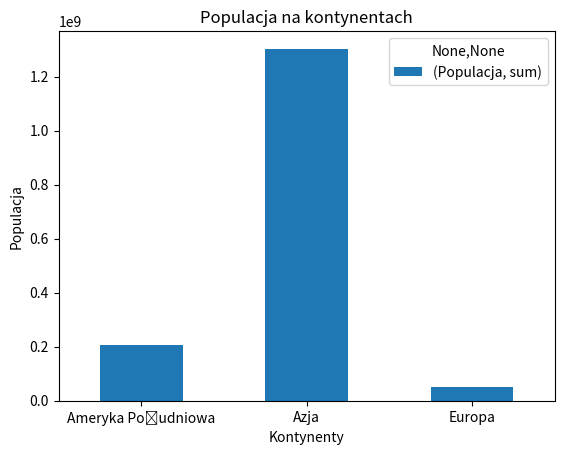

Reproduce this figure in Python.
import matplotlib.pyplot as plt
import numpy as np
import pandas as pd

# plt.plot([1,3,5,7])
# plt.show()

# a = 2
# plt.plot([a**a,5,math.sqrt(5),7])
# plt.show()
#
# x = np.array([1,2,3,4])
# y = x**2

# plt.plot(x,y,'c')
# plt.plot(x,y,'o')
# plt.axis([0,6,0,20])
# plt.show()

# x = np.arange(0 , 5 ,0.2)
# plt.plot(x,x, 'c--', x, x**2, 'go', x, x**3, 'r^')
# plt.legend(labels=['liniowa', 'kwadratowa', 'sześcienna'])
# plt.show()

# k = np.arange(0, 7, 0.3)
# plt.plot(k,k,'g-', label='liniowa')
# plt.plot(k, k**2, 'co-', label='kwadratowa')
# plt.plot(k,k**3,'r^--',label="sześcienna")
# plt.legend()
# plt.show()

# wykres funkcji sinus na przedziale x<0,10> wartości zmieniają
# się co 0.1

# x = np.arange(0, 10.1, 0.1)
# plt.plot(x, np.sin(x), 'co-', label='funkcja sinus')
# plt.legend(loc='best')
# plt.title('wykres funkcji sinus')
# plt.show()

# data = {'a': np.arange(50),
#         'c': np.random.randint(0, 50, 50),
#         'd': np.random.randn(50)
#         }
# data['b'] = data['a'] + 10* np.random.randn(50)
# data['d'] = np.abs(data['d']) * 100
#
# plt.scatter('a', 'b', c='c', s='d', data=data, cmap='inferno')
# plt.xlabel('klucz a')
# plt.ylabel('klucz b')
# plt.show()

# x1 = np.arange(0, 2, 0.02)
# x2 = np.arange(0, 2, 0.02)
#
# y1 = np.sin(x1 * np.pi * 2)
# y2 = np.cos(x2 * np.pi * 2)
#
# plt.subplot(2, 1, 1)
# plt.plot(x1,y1)
# plt.title('Wykres sin(x)')
# plt.xlabel('x')
# plt.ylabel('sin(x)')
#
# plt.subplot(2, 1, 2)
# plt.plot(x2,y2, 'r')
# plt.title('Wykres cos(x)')
# plt.xlabel('x')
# plt.ylabel('cos(x)')
# plt.subplots_adjust(hspace=0.5)
# plt.show()

# x1 = np.arange(0, 2, 0.02)
# x2 = np.arange(0, 2, 0.02)
# y1 = np.sin(x1 * np.pi * 2)
# y2 = np.cos(x2 * np.pi * 2)

# plt.subplot(4,1,1)
# plt.plot(x1, y1, 'c')
# plt.title('Wykres sin(x)')
# plt.xlabel('x')
# plt.ylabel('sin(x)')
#
# plt.subplot(4,1,4)
# plt.plot(x2,y2, 'm')
# plt.title('Wykres cos(x)')
# plt.xlabel('x')
# plt.ylabel('cos(x)')
# plt.subplots_adjust(hspace=0.5)
#
# plt.show()


# fig, axs = plt.subplots(3, 2)
# axs[0, 0].plot(x1, y1, 'g')
# axs[0, 0].set_title('wykres sin(x)')
# axs[0, 0].set_xlabel('x')
# axs[0, 0].set_ylabel('y')
#
# axs[1, 1].plot(x2, y2, 'b')
# axs[1, 1].set_title('wykres cos(x)')
# axs[1, 1].set_xlabel('x')
# axs[1, 1].set_ylabel('y')
#
# axs[2, 1].plot(x1, y1, 'r')
# axs[2, 1].set_title('wykres sin(x)')
# axs[2, 1].set_xlabel('x')
# axs[2, 1].set_ylabel('y')
#
# fig.delaxes(axs[0, 1])
# fig.delaxes(axs[1, 0])
# fig.delaxes(axs[2, 0])
#
# plt.subplots_adjust(hspace=1.5)
#
# plt.show()


data = {'Kraj': ['Belgia', 'Indie', 'Brazylia', 'Polska'],
        'Stolica': ['Bruksela', 'New Delhi', 'Brasilia', 'Warszawa'],
        'Kontynent': ['Europa', 'Azja', 'Ameryka Południowa', 'Europa'],
        'Populacja': [11190846, 1303170135, 207847528, 38675467]}
df = pd.DataFrame(data)
print(df)
# grupa = df.groupby('Kontynent')
# etykiety = list(grupa.groups.keys())
# wartosci = list(grupa.agg('Populacja').sum())
#
# plt.bar(x=etykiety, height=wartosci, color=['yellow', 'red', 'cyan', 'green'])
# plt.xlabel('Kontynenty')
# plt.ylabel('Populacja')
# plt.show()

grupa = df.groupby('Kontynent').agg({'Populacja': ['sum']})
print(grupa)

grupa.plot(kind='bar', xlabel='Kontynenty', ylabel='Populacja', legend=True, rot=0, title='Populacja na kontynentach')


plt.savefig('wykres.png')
plt.show()